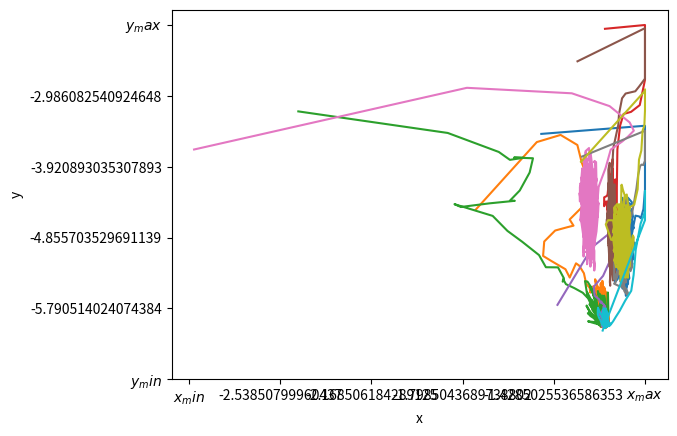

This figure's Python source:
import random
import math
import numpy as np
import matplotlib.pyplot as plt
# 学习了numpy库，从之前的append到现在的np，整个程序好多地方需要更改,不过使编程思路更加明确了，不会出现超过等一些未知情况，减少错误
# 速度的比率
w  = 1             #速度权重应该随着迭代的增加不断较少   w = w - ( w_max - w_min )*(run/run_max)
c1 = 2             #同级中最优解方向的速度
c2 = 2             #同一个鸟最好的方向的速度
iter_max = 1000 #最大寻找个数
N=10            #种群个数
pbest=[]            #粒子经历的位置
v_x = np.ones((iter_max,N),float)
v_y = np.ones((iter_max,N),float)            #两个自由度速度
def cal(n):   #函数计算  n为第几代
    global x,y,z
    for i in range(len(x[n])):
        z[n][i]=(math.sin(x[n][i]*y[n][i])*math.sin(x[n][i]*y[n][i]) + math.cos(y[n][i])*math.cos(y[n][i]*x[n][i]))     #发生浅层拷贝还是深层拷贝的问题

def start(N=10):    #得到初始种群和可行域
    top_x = random.uniform(-10,10)
    low_x = random.uniform(-10,top_x)
    top_y = random.uniform(-8,8)
    low_y = random.uniform(-8,top_y)
    x = np.ones((iter_max,N),float)
    y = np.ones((iter_max,N),float) 
                       # x = [[] for i in range(iter_max)]   #每一个x的速度,这里0应该删除了，写了是方便测试的时候检测错误
                       # y = [[] for i in range(iter_max)]   #每一个y的速度
    for i in range(N):
        x[0][i]=random.uniform(low_x,top_x)
        y[0][i]=random.uniform(low_y,top_y)
    print('x的可行域为：(',low_x,',',top_x,')')
    print('y的可行域为：(',low_y,',',top_y,')')
    return low_x,top_x,low_y,top_y,x,y

def Pbest(n):  #这里传入的是总体的解值，关于解值的保存留着主函数去做
    global z
    max_jiaobiao = 1
    z_max = z[n]
    jiaobiao=np.linspace(1,1,len(z[0]))
    for i in range(len(z[0])):
        for ii in range(n):
            if z[ii][i]>z_max[i]:
                max_jiaobiao = ii
                z_max[i] = z[ii][i]
        jiaobiao[i] = max_jiaobiao
    return jiaobiao   #放回每一个第几代是最大值的下标的一维列表

def Gbest(n):  #这里传入最新一代的解  这里是一维，上一个函数为二维
    global z
    z_max = z[n][0]
    c = 1
    for i in range(len(z[n])):
        if z_max <z[n][i] :
            z_max = z[n][i]
            c = i
    return c   #返回最大值的下标

def boundary(n): #判断是否超过可行域  输入的x,y为这一代的值
    global x,y,low_x,top_x,low_y,top_y
    for i in range(len(x[n])):
        if x[n][i]>top_x :
            x[n][i] = top_x
        if x[n][i]<low_x :
            x[n][i] = low_x                        #   应该可以简化一点点，毕竟len(x)=len(y),为了少犯错多写了一些
    for i in range(len(x[n])):
        if y[n][i]>top_y :
            y[n][i] = top_y
        if y[n][i]<low_y :
            y[n][i] = low_y

global low_x,top_x,low_y,top_y,x,y,z
low_x,top_x,low_y,top_y,x,y=start(N)
z = np.ones((iter_max,N),float)
for i in range(iter_max):  # i为第几次寻找
    boundary(i)
    cal(i)       
    jiaobiao = Pbest(i)
    gbest = Gbest(i)
    DX=np.linspace(1,1,len(z[0]))
    DY=np.linspace(1,1,len(z[0]))
    for ii in range(N):   #ii为第一个到第N个的，同一次的飞行
        DX[ii] = w*v_x[i][ii]+c1*random.uniform(0,1)*(x[int(jiaobiao[ii])][ii]-x[i][ii])+c2*random.uniform(0,1)*(x[i][gbest]-x[i][ii])
        DY[ii] = w*v_y[i][ii]+c1*random.uniform(0,1)*(y[int(jiaobiao[ii])][ii]-y[i][ii])+c2*random.uniform(0,1)*(y[i][gbest]-y[i][ii])
    if i<iter_max-1 :
        v_x[i+1] = DX
        v_y[i+1] = DY
        x[i+1] = x[i] +DX*0.1
        y[i+1] = y[i] +DY*0.1
    boundary(i)
    w = 1 - math.sin((iter_max * 2) / ((iter_max+1) * math .pi))
for i in range(N):
    print('第',i+1,'个粒子在第',int(jiaobiao[i])+1,'次找到了最大值z=',z[int(jiaobiao[i])][i])
    print('坐标为(',x[int(jiaobiao[i])][i],',',y[int(jiaobiao[i])][i],')')
plt.figure()
plt.plot(x,y)
plt.xlabel('x')
plt.ylabel('y')
x_ticks = np.linspace(low_x,top_x,6)
plt.xticks(x_ticks)
y_ticks = np.linspace(low_y,top_y,6)
plt.yticks(y_ticks)
plt.xticks(x_ticks,[r'$x_min$',x_ticks[1],x_ticks[2],x_ticks[3],x_ticks[4],r'$x_max$'])
plt.yticks(y_ticks,[r'$y_min$',y_ticks[1],y_ticks[2],y_ticks[3],y_ticks[4],r'$y_max$'])
plt.show()
